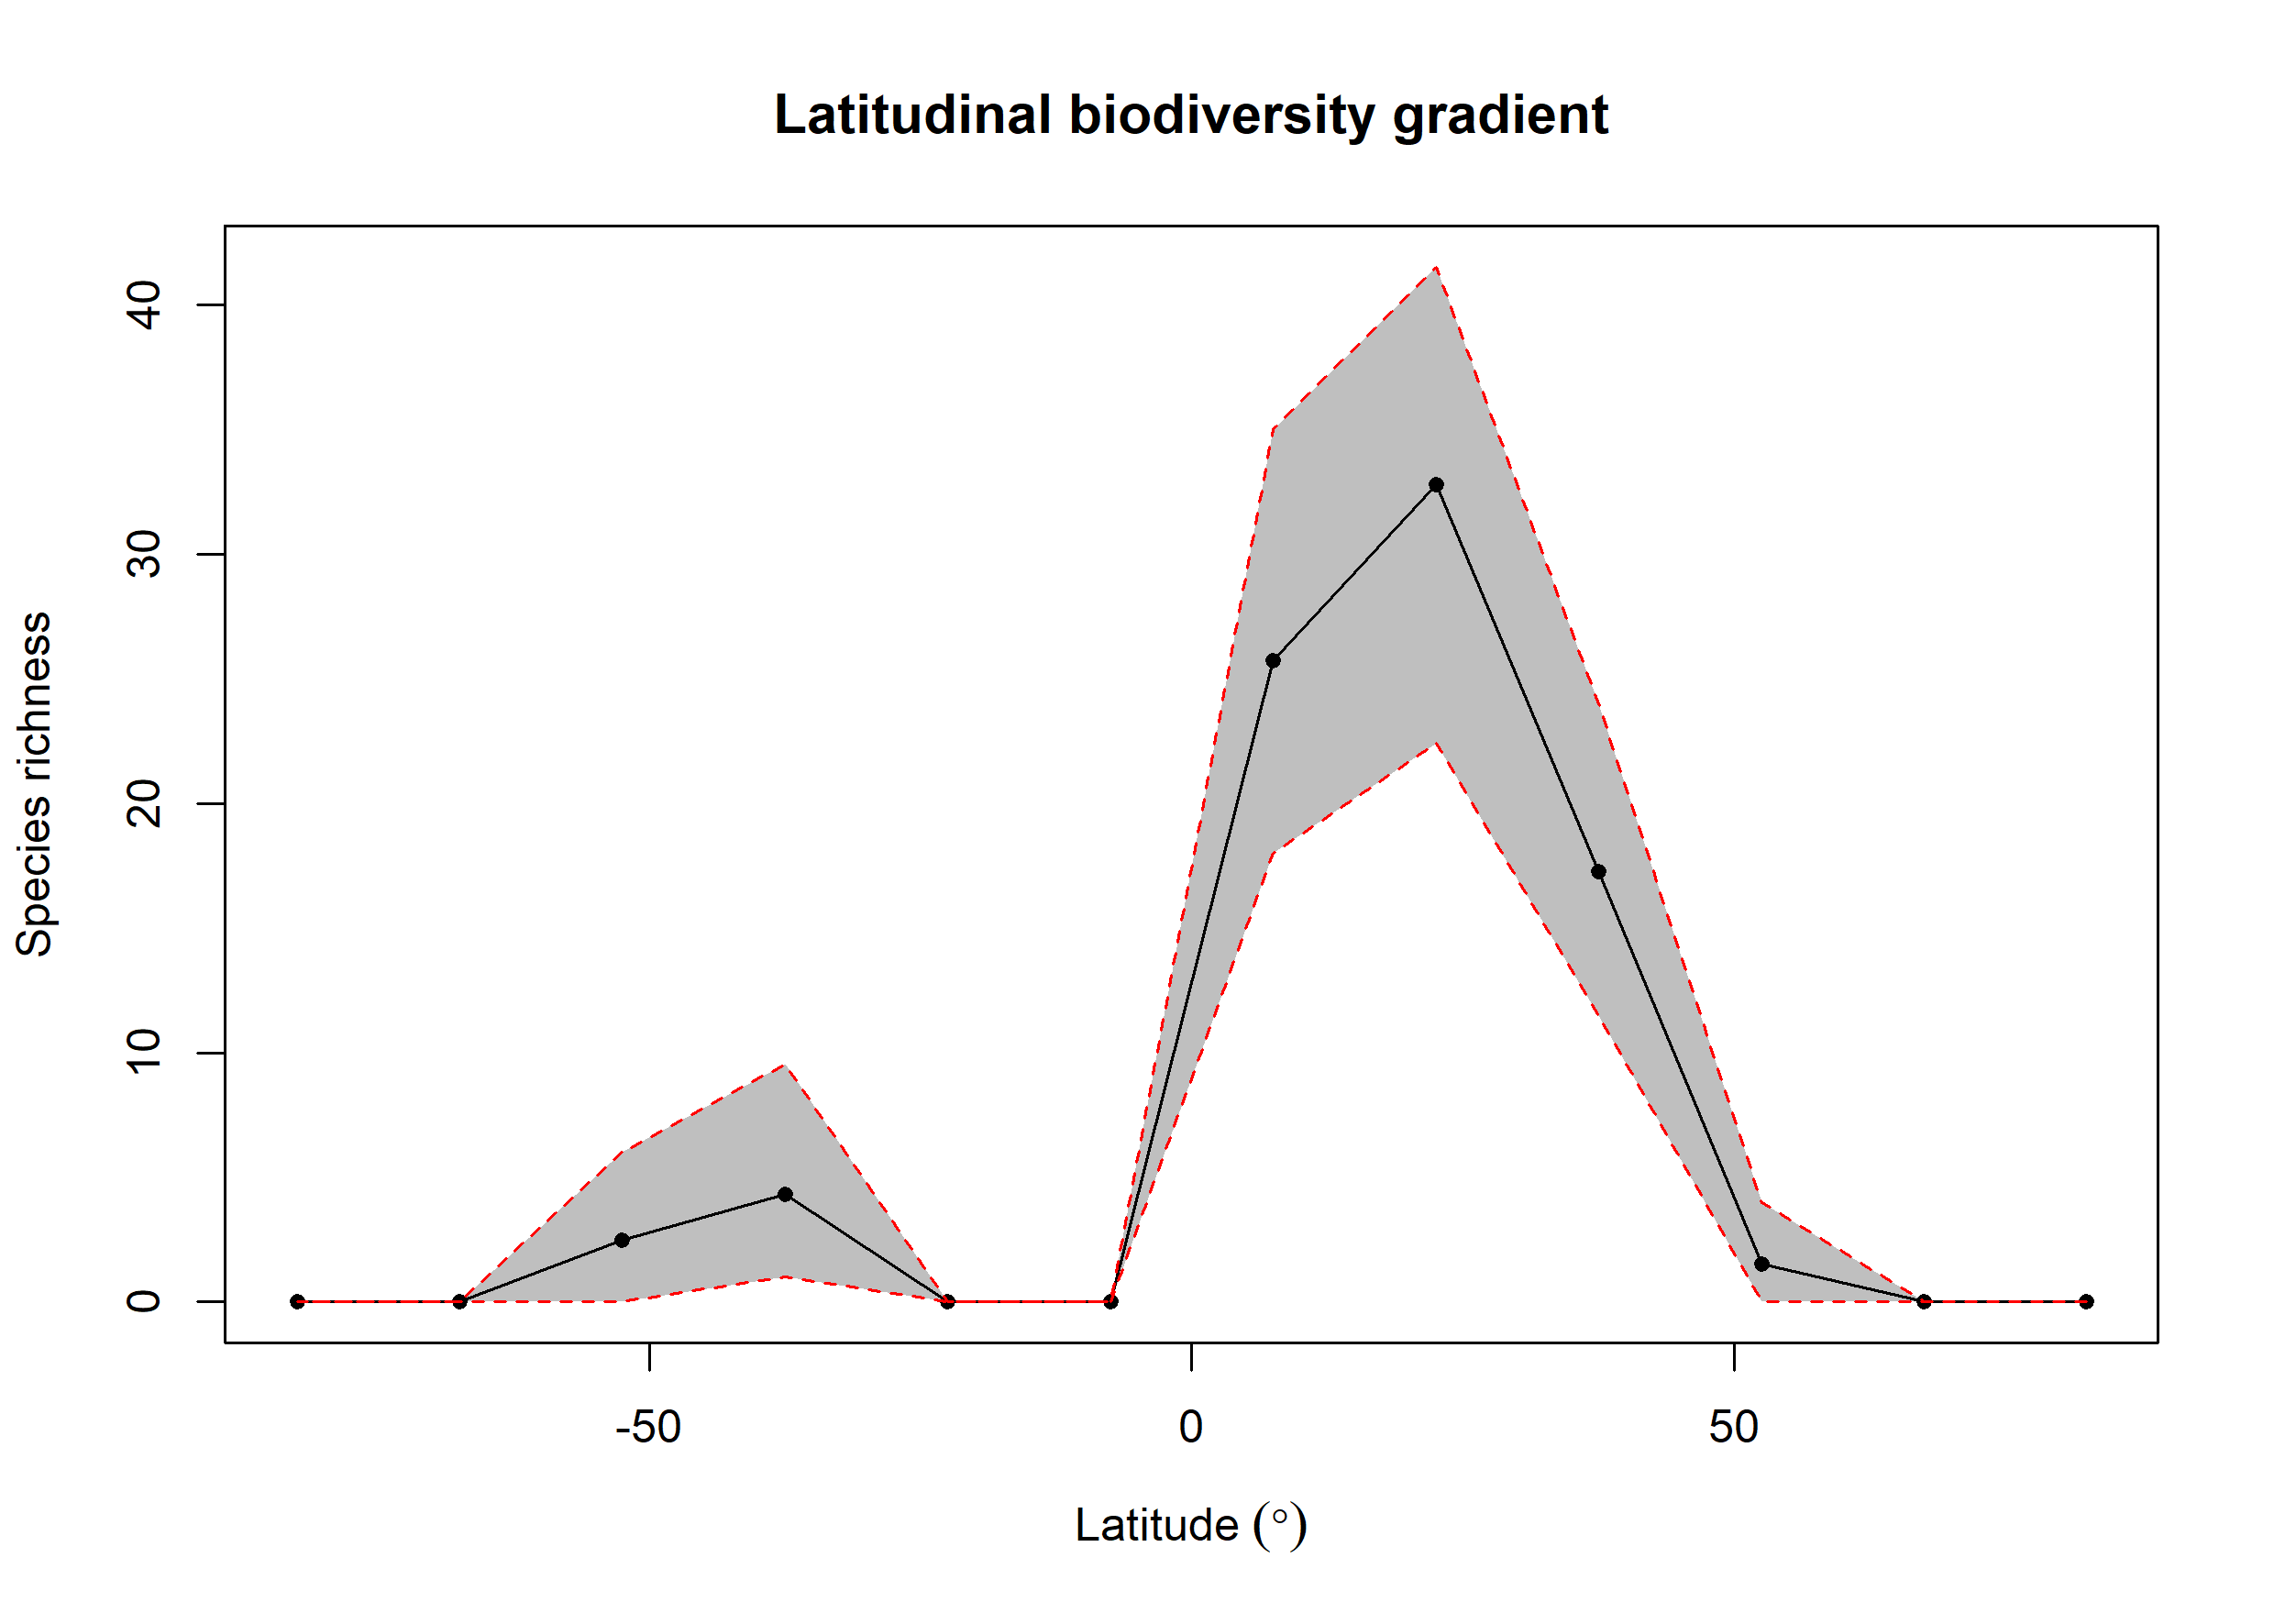

The table this chart was drawn from, first rows:
bin, max, min, mid, hemisphere, mean_richness, CI.Lower, CI.Upper
1, 90, 75, 82.5, N, 0, 0, 0
2, 75, 60, 67.5, N, 0, 0, 0
3, 60, 45, 52.5, N, 1.53, 0, 4
4, 45, 30, 37.5, N, 17.28, 11.47, 24
5, 30, 15, 22.5, N, 32.78, 22.43, 41.52
6, 15, 0, 7.5, N, 25.73, 18, 35
7, 0, -15, -7.5, S, 0, 0, 0
8, -15, -30, -22.5, S, 0, 0, 0
9, -30, -45, -37.5, S, 4.31, 1, 9.525
10, -45, -60, -52.5, S, 2.49, 0, 6
11, -60, -75, -67.5, S, 0, 0, 0
12, -75, -90, -82.5, S, 0, 0, 0
